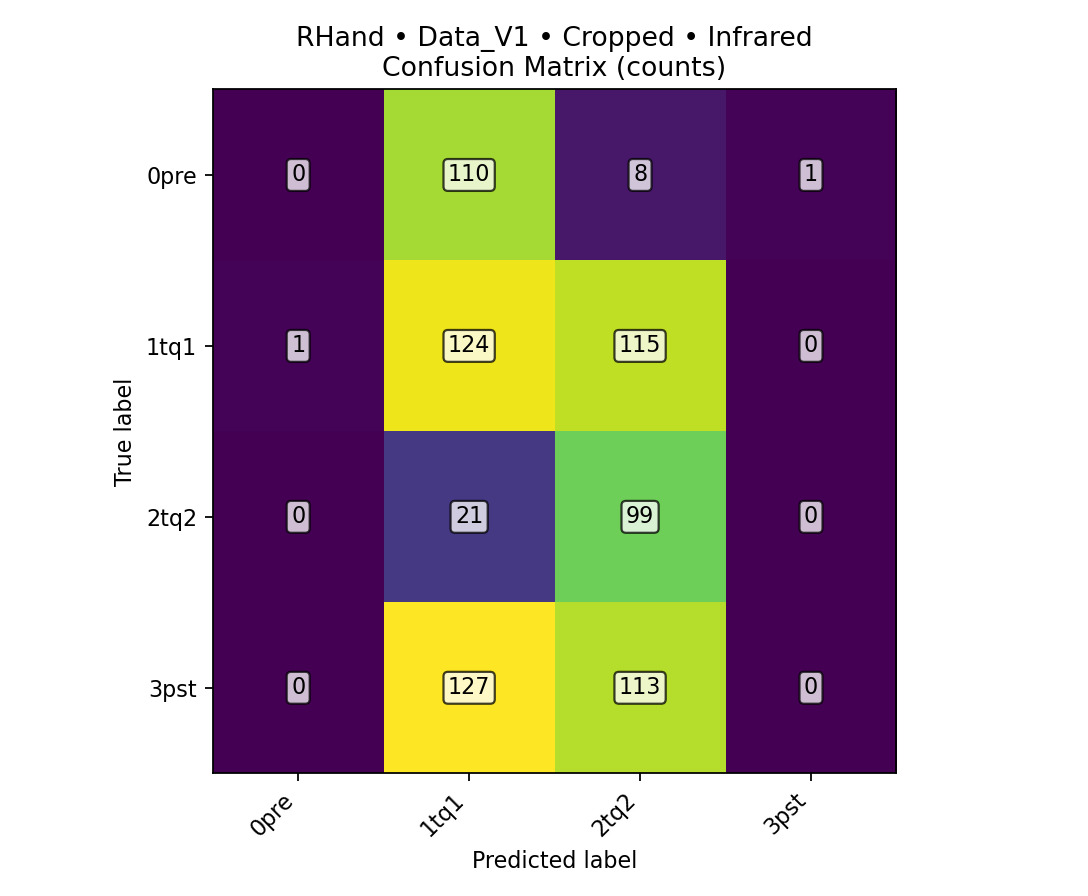

The file beside this chart, header and first rows:
class, TPR, FPR, PPV, ACC, total_images, TP, FN, FP, TN
0pre, 0, 0.001667, 0, 0.8331, 719, 0, 119, 1, 599
1tq1, 0.5167, 0.5386, 0.3246, 0.4798, 719, 124, 116, 258, 221
2tq2, 0.825, 0.394, 0.2955, 0.6426, 719, 99, 21, 236, 363
3pst, 0, 0.002088, 0, 0.6648, 719, 0, 240, 1, 478
overall, , , , 0.3102, 719, 223, 496, , 
